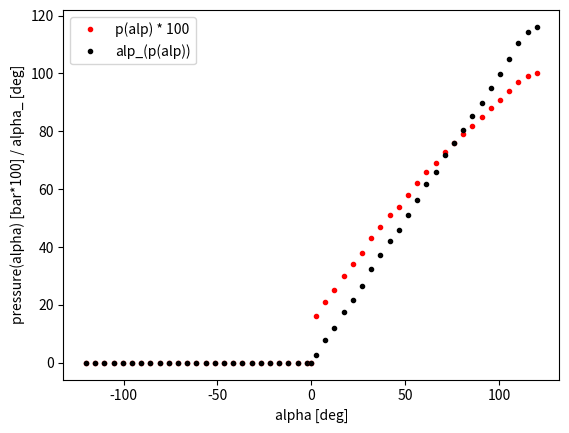
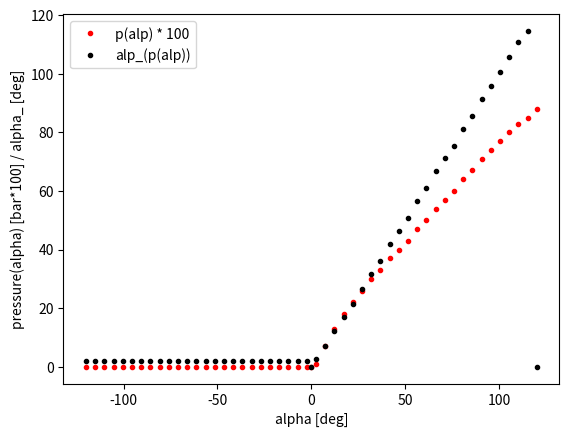
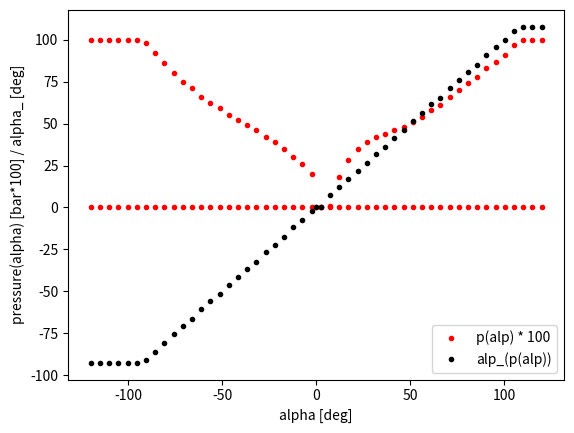
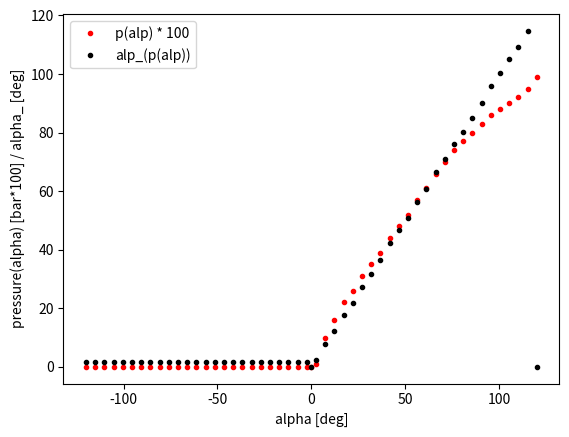
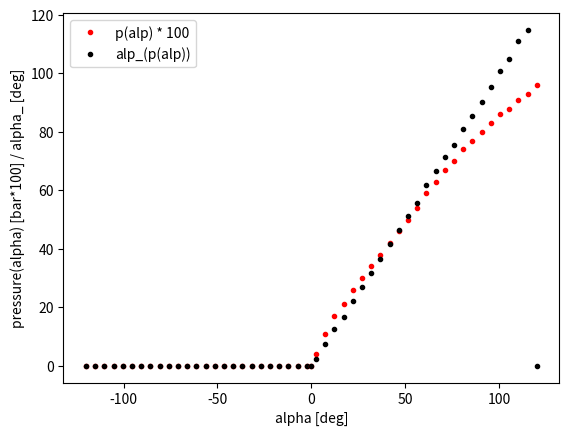

These charts were generated, in order, by the following Python code:
#!/usr/bin/env python3
# -*- coding: utf-8 -*-
"""
Created on Tue Sep 17 21:55:25 2019

[redacted]
"""
import numpy as np

clb = {
    'vS11': {  # special 3
        0: [4.965121562109887e-13, -6.44097132882056e-10, 1.5158359627494762e-07, -3.205605883004579e-05, 0.010052638820931926, 0.134082375974453],
        1: [5.5226508224484436e-11, -2.4185976436640417e-08, 3.8076295002966234e-06, -0.000274055038179612, 0.015949085821324958, -0.02961559405387044],
        2: [9.160037425064399e-10, -3.08455572578132e-07, 3.9453676119984866e-05, -0.002331085055379165, 0.06829721246843559, -0.37656593017926027],
        3: [-1.0393633988836174e-10, 1.765936421017443e-08, 1.6329753165788568e-07, -0.00011664751581913587, 0.011938499721436678, 0.17433420994695759],
        4: [2.89230113993481e-10, -9.113299625275847e-08, 1.0259866988732249e-05, -0.0005220166542632878, 0.02092563431788812, -0.033566176975896325],
        5: [1.6425202957498428e-10, -5.3635789525259444e-08, 6.24097106975067e-06, -0.0003298483624510243, 0.016289891890431146, 0.004707638851766482]
        }
    }


clb_len = {
    'vS11': [7, 9]}


def get_len(version):
    return clb_len[version]


def get_pressure(alpha, version, max_pressure=1):
    pressure = []
    alpha_ = alpha[0:3] + [None] + alpha[3:]

    def cut_off(p):
        if p > max_pressure:
            # Warning('clb pressure > max_presse: I cutted it off')
            p_ = max_pressure
        elif p < 0:
            p_ = 0.00
        else:
            p_ = round(p, 2)
        return p_
    try:
        for idx, alp in enumerate(alpha_):
            if alp is not None:
                if idx == 2:
                    if alp > 0:  # left belly actuated
                        p = eval_poly(clb[version][idx], alp)
                        pressure.append(cut_off(p))
                        pressure.append(.00)  # actuator 3 -> right belly
                    elif alp == 0:
                        pressure.append(.00)
                        pressure.append(.00)
                    else:  # right belly actuated
                        pressure.append(.00)  # actuator 2 -> left belly
                        p = eval_poly(clb[version][idx+1], abs(alp))
                        pressure.append(cut_off(p))
                else:
                    p = eval_poly(clb[version][idx], alp)
                    pressure.append(cut_off(p))
        return pressure + [0, 0]  # 8 channels
    except KeyError:
        raise NotImplementedError


def get_alpha(pressure, version):
    pressure = pressure[:6]  # 6 clbs
    sign_alp = -1 if pressure[2] == 0 else 1

    alp = []
    for idx, p in enumerate(pressure):
        coeff = clb[version][idx]
        poly = np.poly1d(coeff)
        roots = (poly - p).roots
        roots = roots[~np.iscomplex(roots)].real
        roots = roots[roots > 0]
        roots = roots[roots < 120]
        if len(roots) == 1:
            alp.append(roots[0])
        elif len(roots) == 0:
            alp.append(0)
        else:
            alp.append(np.mean(roots))
    if sign_alp < 0:
        alp = alp[:2] + alp[-3:]
    else:
        alp = alp[:3] + alp[-2:]
    alp[2] *= sign_alp

    return alp


def eval_poly(coef, x):
    if x < 0:
        return 0
    else:
        poly = np.poly1d(coef)
        return poly(x)


if __name__ == '__main__':
    from matplotlib import pyplot as plt

    version = 'vS11'

    alp = [30, 45, -100, 45, 45]
    print('alp:\t', alp)
    p = get_pressure(alp, version=version)
    print('p:\t', p)
    alp_ = get_alpha(p, version)
    print('alp_:\t', [round(a) for a in alp_])

    alp = [30, 45, 100, 45, 45]
    print('\nalp:\t', alp)
    p = get_pressure(alp, version=version)
    print('p:\t', p)
    alp_ = get_alpha(p, version)
    print('alp_:\t', [round(a) for a in alp_])


    for alpha in np.linspace(-120, 120, 50):
        alp = [alpha]*5
        p = get_pressure(alp, version=version)
        alp_ = get_alpha(p, version)

        for idx, alp__ in enumerate(alp_):
            plt.figure(idx)
            if idx > 2:
                plt.plot(alp[idx], p[idx+1]*100, 'r.')
            else:
                plt.plot(alp[idx], p[idx]*100, 'r.')
            if idx == 2:
                plt.plot(alp[idx], p[idx+1]*100, 'r.')

            plt.plot(alp[idx], alp__, 'k.')
    for idx, _ in enumerate(alp_):
        plt.figure(idx)
        plt.xlabel('alpha [deg]')
        plt.ylabel('pressure(alpha) [bar*100] / alpha_ [deg]')
        plt.plot(0, 0, 'r.', label='p(alp) * 100')
        plt.plot(0, 0, 'k.', label='alp_(p(alp))')
        plt.legend()
